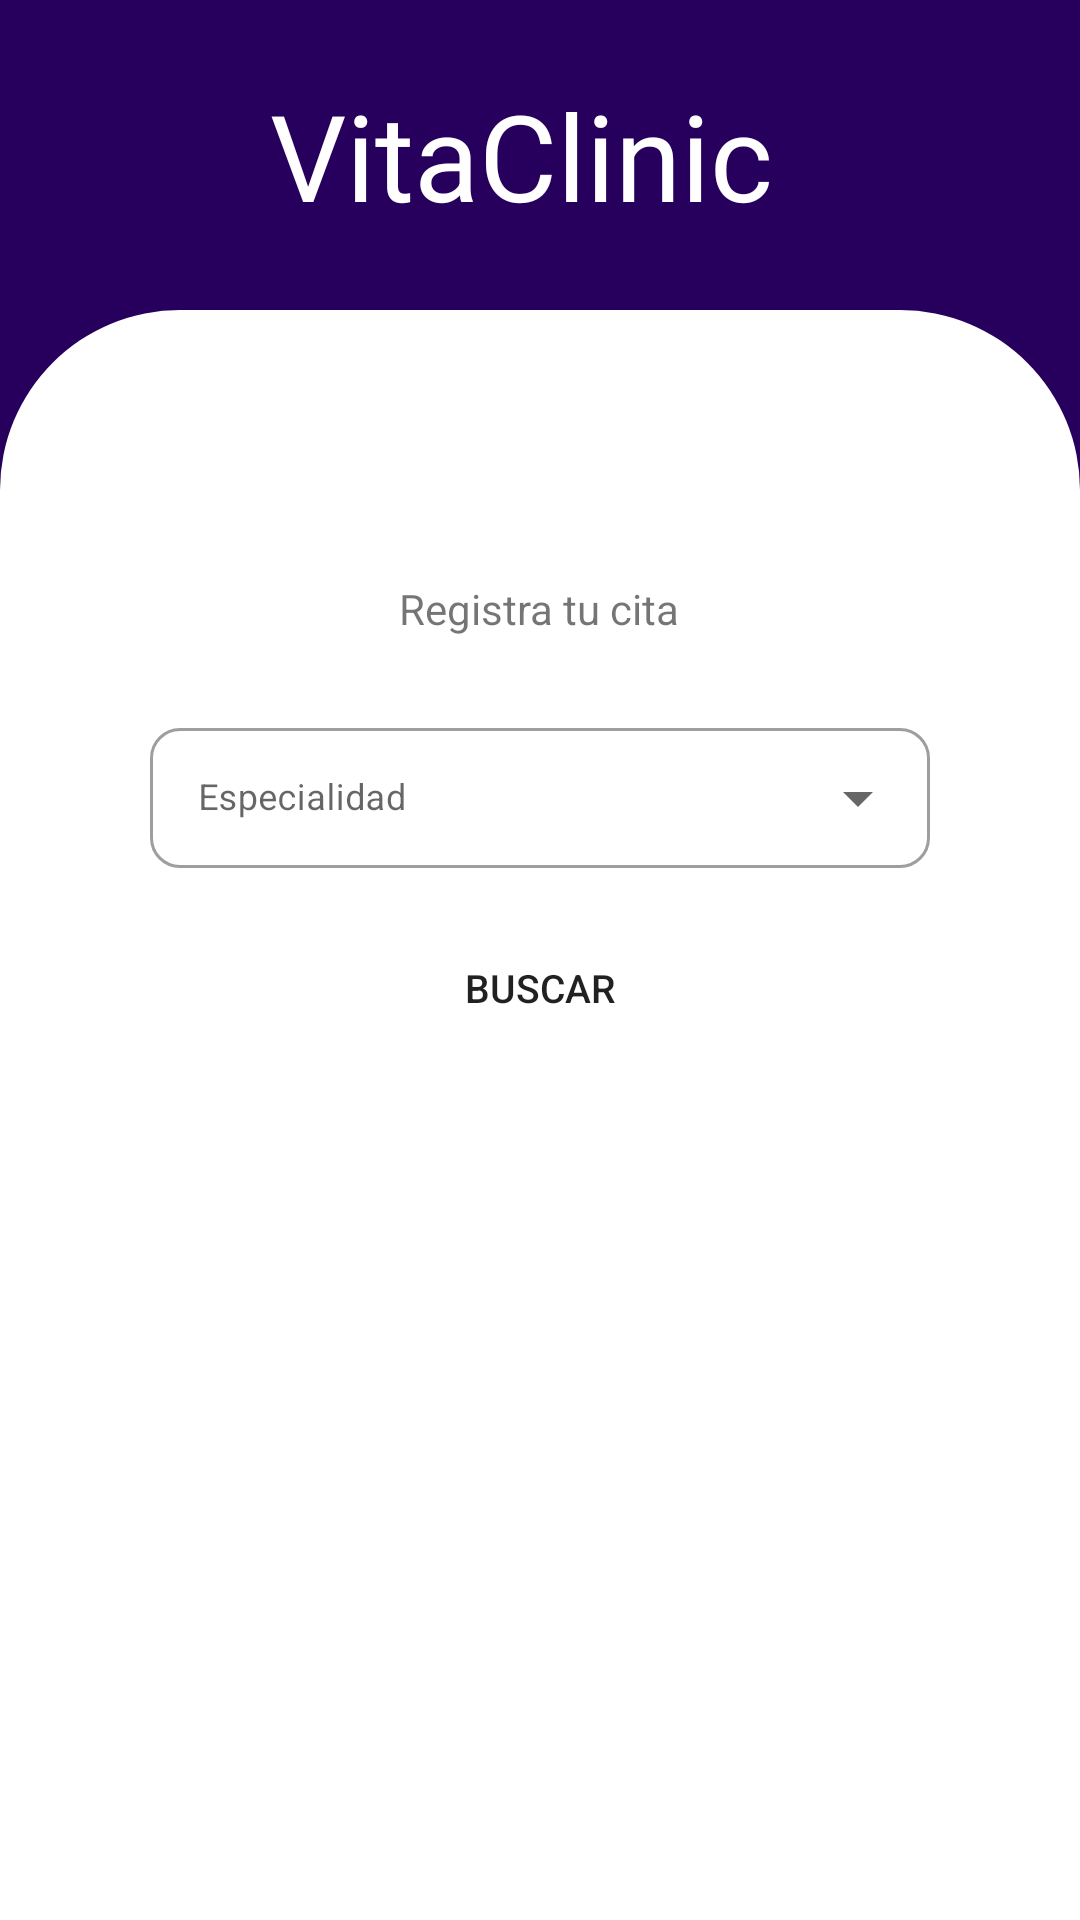

This screen was rendered from an Android layout file. Write that file and the resources it references.
<!-- AndroidManifest.xml: application theme Theme.MyApplication -->
<!-- res/layout/activity_register_cita.xml -->
<?xml version="1.0" encoding="utf-8"?>
<LinearLayout
    xmlns:android="http://schemas.android.com/apk/res/android"
    xmlns:app="http://schemas.android.com/apk/res-auto"
    xmlns:tools="http://schemas.android.com/tools"
    android:layout_width="match_parent"
    android:layout_height="match_parent"
    android:orientation="vertical"
    tools:context=".view.Register_Cita_Activity"
    android:background="@color/purple_700">

    <TextView
        android:id="@+id/imageLogoMedicine"
        android:layout_width="wrap_content"
        android:layout_height="wrap_content"
        android:layout_marginStart="90dp"
        android:layout_marginTop="25dp"
        android:layout_marginEnd="70dp"
        android:layout_marginBottom="25dp"
        android:text="VitaClinic"
        android:textColor="@color/white"
        android:textSize="40dp"
        app:fontFamily="@font/baloo_thambi"
        app:layout_constraintEnd_toEndOf="parent"
        app:layout_constraintStart_toStartOf="parent"
        app:layout_constraintTop_toTopOf="parent" />

    <LinearLayout
        android:layout_width="match_parent"
        android:layout_height="match_parent"
        android:background="@drawable/fondo_diseno_2"
        android:gravity="center"
        android:orientation="vertical">

        <LinearLayout
            android:layout_width="match_parent"
            android:layout_height="209dp"
            android:layout_marginStart="30dp"
            android:layout_marginEnd="30dp"
            android:layout_marginBottom="200dp"
            android:gravity="center"
            android:orientation="vertical">

            <TextView
                android:id="@+id/textView"
                android:layout_width="wrap_content"
                android:layout_height="wrap_content"
                android:layout_marginBottom="20dp"
                android:text="Registra tu cita"
                android:textSize="14dp" />


            <com.google.android.material.textfield.TextInputLayout
                style="@style/Widget.MaterialComponents.TextInputLayout.OutlinedBox.ExposedDropdownMenu"
                android:layout_width="match_parent"
                android:layout_height="52dp"
                android:layout_marginTop="5dp"
                android:hint="@string/Select"
                app:boxBackgroundMode="outline"
                app:boxCornerRadiusBottomEnd="10dp"
                app:boxCornerRadiusBottomStart="10dp"
                app:boxCornerRadiusTopEnd="10dp"
                app:boxCornerRadiusTopStart="10dp">

                <AutoCompleteTextView
                    android:id="@+id/especialidadTextView"
                    android:layout_width="match_parent"
                    android:layout_height="wrap_content"
                    android:inputType="none"
                    android:textSize="12dp"/>

            </com.google.android.material.textfield.TextInputLayout>


            <Button
                android:id="@+id/buscarButton"
                android:layout_width="match_parent"
                android:layout_height="40dp"
                android:layout_marginTop="20dp"
                android:background="@drawable/diseno_boton"
                android:text="Buscar"
                android:textSize="13dp"
                app:backgroundTint="@color/ColorButtonLogin" />
        </LinearLayout>
    </LinearLayout>
</LinearLayout>
<!-- resources referenced by this layout -->
<resources>
  <color name="ColorButtonLogin">#27005D</color>
  <color name="purple_700">#27005D</color>
  <color name="white">#FFFFFFFF</color>
  <!-- drawable fondo_diseno_2 (drawable) -->
  <?xml version="1.0" encoding="utf-8"?>
  <shape xmlns:android="http://schemas.android.com/apk/res/android">
      <solid android:color="@color/white"/>
  
      <padding
          android:left="20dp"
          android:top="20dp"
          android:bottom="20dp"
          android:right="20dp"/>
  
  
      <corners
          android:topLeftRadius="60dp"
          android:topRightRadius="60dp"
          />
  </shape>
  <string name="Select">Especialidad</string>
  <style name="Theme.MyApplication" parent="Theme.MaterialComponents.DayNight.DarkActionBar">
          
          <item name="colorPrimary">@color/purple_500</item>
          <item name="colorPrimaryVariant">@color/purple_700</item>
          <item name="colorOnPrimary">@color/white</item>
          
          <item name="colorSecondary">@color/teal_200</item>
          <item name="colorSecondaryVariant">@color/teal_700</item>
          <item name="colorOnSecondary">@color/black</item>
          
          <item name="android:statusBarColor" tools:targetApi="l">?attr/colorPrimaryVariant</item>
          
          <item name="android:navigationIcon">@drawable/ic_menu_camera</item>
      </style>
  <color name="purple_500">#FF6200EE</color>
  <color name="teal_200">#FF03DAC5</color>
  <color name="teal_700">#FF018786</color>
  <color name="black">#FF000000</color>
</resources>
